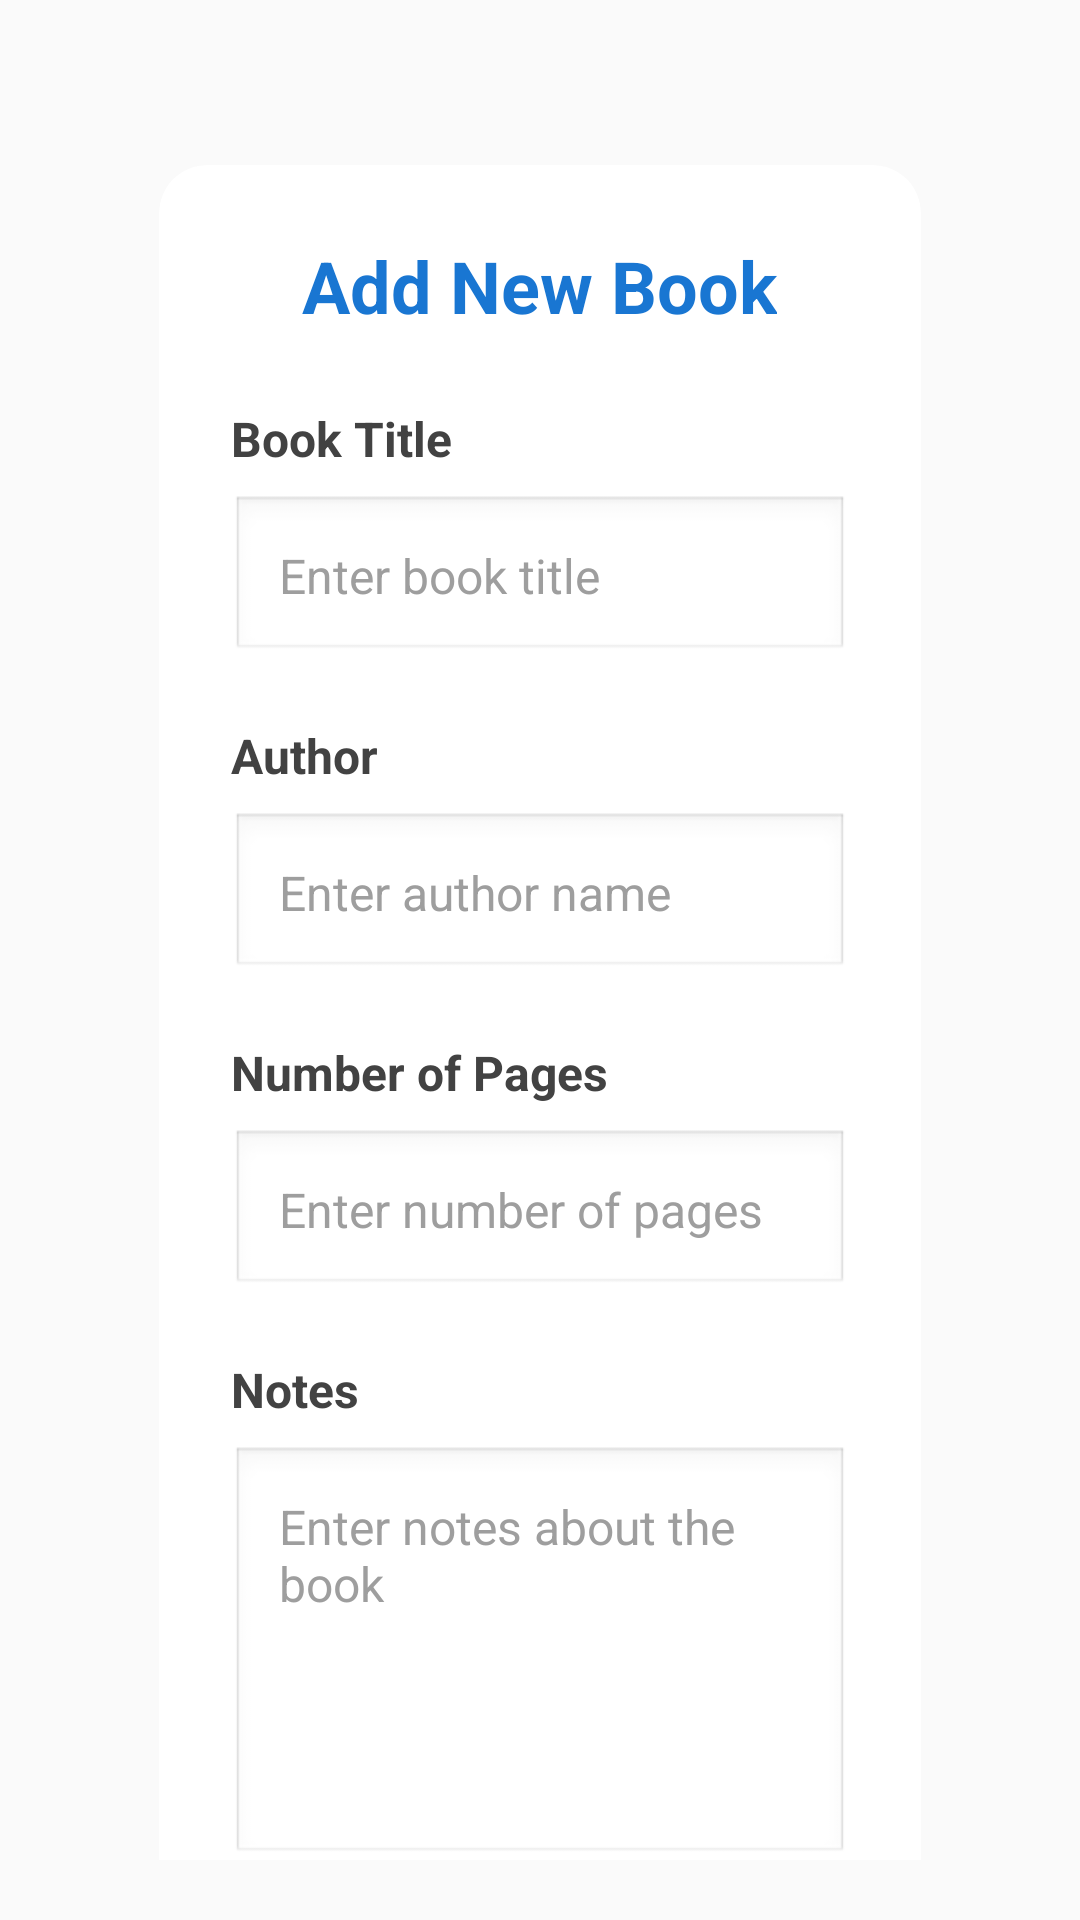

This screen was rendered from an Android layout file. Write that file and the resources it references.
<!-- AndroidManifest.xml: application theme Theme.BookTracker -->
<!-- res/layout/activity_add.xml -->
<?xml version="1.0" encoding="utf-8"?>
<androidx.constraintlayout.widget.ConstraintLayout xmlns:android="http://schemas.android.com/apk/res/android"
    xmlns:app="http://schemas.android.com/apk/res-auto"
    xmlns:tools="http://schemas.android.com/tools"
    android:layout_width="match_parent"
    android:layout_height="match_parent"
    android:background="#FAFAFA"
    android:fillViewport="true"
    android:padding="20dp">

    <ScrollView
        android:id="@+id/scrollView2"
        android:layout_width="match_parent"
        android:layout_height="match_parent"
        android:fillViewport="true"
        app:layout_constraintBottom_toBottomOf="parent"
        app:layout_constraintEnd_toEndOf="parent"
        app:layout_constraintStart_toStartOf="parent"
        app:layout_constraintTop_toTopOf="parent">

        <LinearLayout
            android:layout_width="match_parent"
            android:layout_height="wrap_content"
            android:orientation="vertical"
            android:padding="24dp">

            <androidx.cardview.widget.CardView
                android:layout_width="match_parent"
                android:layout_height="wrap_content"
                app:cardBackgroundColor="@android:color/white"
                app:cardCornerRadius="16dp"
                app:cardElevation="4dp"
                app:cardUseCompatPadding="true">

                <LinearLayout
                    android:layout_width="match_parent"
                    android:layout_height="wrap_content"
                    android:orientation="vertical"
                    android:padding="24dp">

                    
                    <TextView
                        android:layout_width="wrap_content"
                        android:layout_height="wrap_content"
                        android:layout_gravity="center"
                        android:layout_marginBottom="24dp"
                        android:text="Add New Book"
                        android:textColor="#1976D2"
                        android:textSize="24sp"
                        android:textStyle="bold" />

                    
                    <TextView
                        android:layout_width="wrap_content"
                        android:layout_height="wrap_content"
                        android:layout_marginBottom="8dp"
                        android:text="Book Title"
                        android:textColor="#424242"
                        android:textSize="16sp"
                        android:textStyle="bold" />

                    <EditText
                        android:id="@+id/editTextBookTitle"
                        android:layout_width="match_parent"
                        android:layout_height="56dp"
                        android:layout_marginBottom="20dp"
                        android:background="@android:drawable/edit_text"
                        android:hint="Enter book title"
                        android:inputType="textCapWords"
                        android:maxLines="2"
                        android:padding="16dp"
                        android:textColor="#212121"
                        android:textColorHint="#9E9E9E"
                        android:textSize="16sp" />

                    
                    <TextView
                        android:layout_width="wrap_content"
                        android:layout_height="wrap_content"
                        android:layout_marginBottom="8dp"
                        android:text="Author"
                        android:textColor="#424242"
                        android:textSize="16sp"
                        android:textStyle="bold" />

                    <EditText
                        android:id="@+id/editTextAuthor"
                        android:layout_width="match_parent"
                        android:layout_height="56dp"
                        android:layout_marginBottom="20dp"
                        android:background="@android:drawable/edit_text"
                        android:hint="Enter author name"
                        android:inputType="textPersonName|textCapWords"
                        android:maxLines="1"
                        android:padding="16dp"
                        android:textColor="#212121"
                        android:textColorHint="#9E9E9E"
                        android:textSize="16sp" />

                    
                    <TextView
                        android:layout_width="wrap_content"
                        android:layout_height="wrap_content"
                        android:layout_marginBottom="8dp"
                        android:text="Number of Pages"
                        android:textColor="#424242"
                        android:textSize="16sp"
                        android:textStyle="bold" />

                    <EditText
                        android:id="@+id/editTextPages"
                        android:layout_width="match_parent"
                        android:layout_height="56dp"
                        android:layout_marginBottom="20dp"
                        android:background="@android:drawable/edit_text"
                        android:hint="Enter number of pages"
                        android:inputType="number"
                        android:maxLines="1"
                        android:padding="16dp"
                        android:textColor="#212121"
                        android:textColorHint="#9E9E9E"
                        android:textSize="16sp" />

                    
                    <TextView
                        android:layout_width="wrap_content"
                        android:layout_height="wrap_content"
                        android:layout_marginBottom="8dp"
                        android:text="Notes"
                        android:textColor="#424242"
                        android:textSize="16sp"
                        android:textStyle="bold" />

                    <EditText
                        android:id="@+id/editTextNotes"
                        android:layout_width="match_parent"
                        android:layout_height="140dp"
                        android:layout_marginBottom="32dp"
                        android:background="@android:drawable/edit_text"
                        android:gravity="top|start"
                        android:hint="Enter notes about the book"
                        android:inputType="textMultiLine|textCapSentences"
                        android:maxLines="8"
                        android:padding="16dp"
                        android:scrollbars="vertical"
                        android:textColor="#212121"
                        android:textColorHint="#9E9E9E"
                        android:textSize="16sp" />

                    <androidx.appcompat.widget.AppCompatButton
                        android:id="@+id/buttonAddBook"
                        android:layout_width="match_parent"
                        android:layout_height="64dp"
                        android:layout_marginTop="16dp"
                        android:background="@android:color/holo_green_light"
                        android:elevation="6dp"
                        android:text="@string/add_book_to_library"
                        android:textAllCaps="false"
                        android:textColor="@android:color/white"
                        android:textSize="18sp"
                        android:textStyle="bold" />



                </LinearLayout>

            </androidx.cardview.widget.CardView>

        </LinearLayout>

    </ScrollView>

</androidx.constraintlayout.widget.ConstraintLayout>
<!-- resources referenced by this layout -->
<resources>
  <string name="add_book_to_library">Add Book to Library</string>
  <style name="Theme.BookTracker" parent="Base.Theme.BookTracker">
          
          <item name="android:navigationBarColor">@android:color/transparent</item>
          <item name="android:statusBarColor">@android:color/transparent</item>
          <item name="android:windowLightStatusBar">?attr/isLightTheme</item>
      </style>
</resources>
